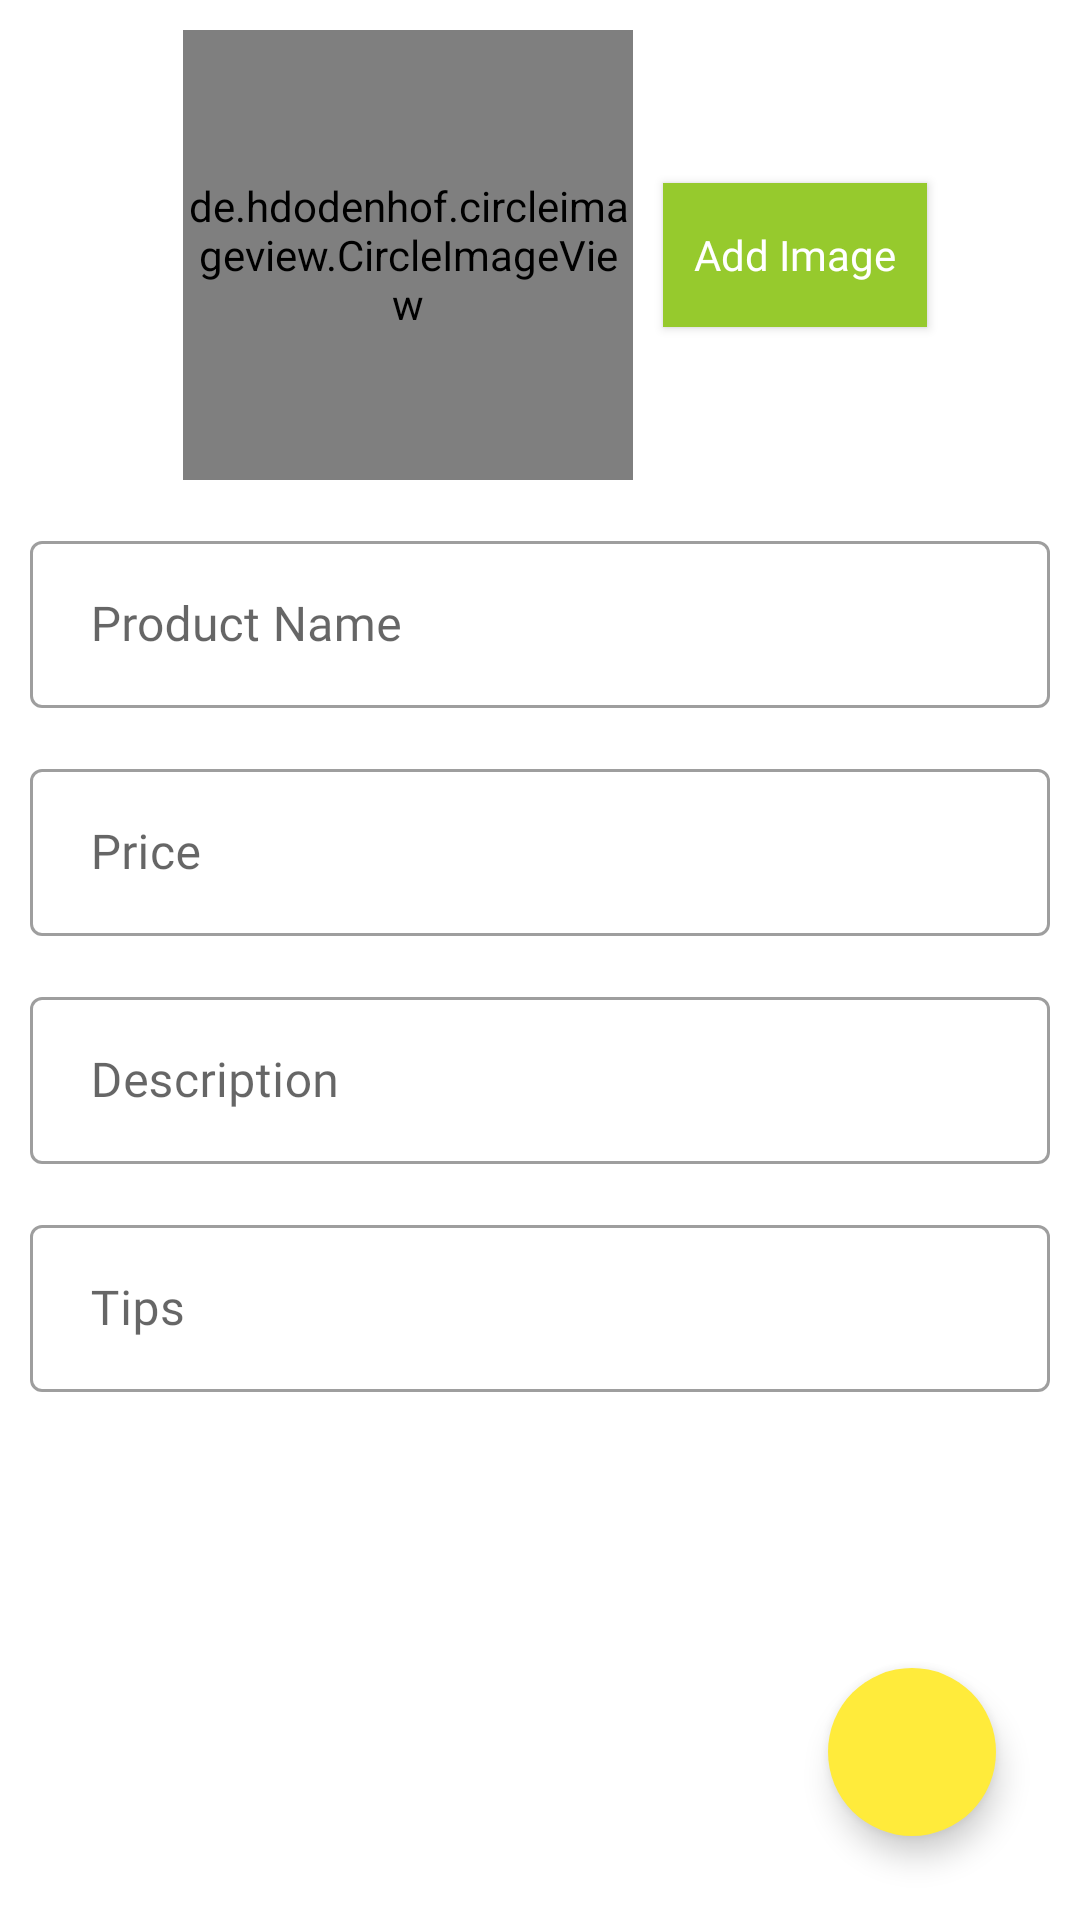

The Android layout XML behind this screen, and the referenced resources:
<!-- AndroidManifest.xml: activity theme ProfileTheme -->
<!-- res/layout/activity_add_product.xml -->
<?xml version="1.0" encoding="utf-8"?>
<RelativeLayout xmlns:android="http://schemas.android.com/apk/res/android"
    xmlns:app="http://schemas.android.com/apk/res-auto"
    xmlns:tools="http://schemas.android.com/tools"
    android:layout_width="match_parent"
    android:layout_height="match_parent"
    android:background="@color/colorWhite"
    tools:context=".AddProductActivity">

    <LinearLayout
        android:layout_width="match_parent"
        android:layout_height="match_parent"
        android:orientation="vertical">



    <LinearLayout
        android:layout_width="match_parent"
        android:layout_height="wrap_content"
        android:gravity="center"
        android:orientation="horizontal">

        <de.hdodenhof.circleimageview.CircleImageView
            android:layout_width="150dp"
            android:layout_height="150dp"
            android:src="@drawable/icon"
            android:layout_margin="10dp"
            android:id="@+id/product_image"/>

        <Button
            android:layout_width="wrap_content"
            android:layout_height="wrap_content"
            android:id="@+id/upload"
            android:layout_weight="0"
            android:text="Add Image"
            android:fontFamily="@font/nunito"
            android:layout_gravity="center_vertical"
            android:background="@color/colorPrimaryDark"
            android:textColor="@color/colorWhite"
            android:textAllCaps="false"/>
    </LinearLayout>

    <com.google.android.material.textfield.TextInputLayout
        android:id="@+id/name_layout"
        style="@style/Widget.MaterialComponents.TextInputLayout.OutlinedBox"
        android:layout_width="match_parent"
        android:layout_height="wrap_content"
        android:hint=" Product Name"
        android:layout_margin="5dp">

        <com.google.android.material.textfield.TextInputEditText
            android:id="@+id/product_name"
            android:layout_width="match_parent"
            android:layout_height="wrap_content"
            android:layout_margin="5dp"
            android:maxLength="30"
            android:fontFamily="@font/nunito"
            android:inputType="textCapWords" />
    </com.google.android.material.textfield.TextInputLayout>

    <com.google.android.material.textfield.TextInputLayout
        android:id="@+id/price_layout"
        style="@style/Widget.MaterialComponents.TextInputLayout.OutlinedBox"
        android:layout_width="match_parent"
        android:layout_height="wrap_content"
        android:hint=" Price"
        android:layout_margin="5dp">

        <com.google.android.material.textfield.TextInputEditText
            android:id="@+id/price"
            android:layout_width="match_parent"
            android:layout_height="wrap_content"
            android:layout_margin="5dp"
            android:maxLength="30"
            android:fontFamily="@font/nunito"
            android:inputType="number" />
    </com.google.android.material.textfield.TextInputLayout>


    <com.google.android.material.textfield.TextInputLayout
        android:id="@+id/description_layout"
        style="@style/Widget.MaterialComponents.TextInputLayout.OutlinedBox"
        android:layout_width="match_parent"
        android:layout_height="wrap_content"
        android:hint=" Description"
        android:layout_margin="5dp">

        <com.google.android.material.textfield.TextInputEditText
            android:id="@+id/description"
            android:layout_width="match_parent"
            android:layout_height="wrap_content"
            android:layout_margin="5dp"
            android:maxLength="30"
            android:fontFamily="@font/nunito"
            android:inputType="textCapWords" />
    </com.google.android.material.textfield.TextInputLayout>


    <com.google.android.material.textfield.TextInputLayout
        android:id="@+id/tips_layout"
        style="@style/Widget.MaterialComponents.TextInputLayout.OutlinedBox"
        android:layout_width="match_parent"
        android:layout_height="wrap_content"
        android:hint=" Tips"
        android:layout_margin="5dp">

        <com.google.android.material.textfield.TextInputEditText
            android:id="@+id/tips"
            android:layout_width="match_parent"
            android:layout_height="wrap_content"
            android:layout_margin="5dp"
            android:maxLength="30"
            android:fontFamily="@font/nunito"
            android:inputType="textCapWords" />
    </com.google.android.material.textfield.TextInputLayout>

    </LinearLayout>

    <LinearLayout
        android:layout_width="fill_parent"
        android:layout_height="wrap_content"
        android:layout_alignParentBottom="true"
        android:gravity="right"
        android:orientation="horizontal">

        <com.google.android.material.floatingactionbutton.FloatingActionButton
            android:id="@+id/save"
            android:layout_width="wrap_content"
            android:layout_height="wrap_content"
            android:layout_gravity="bottom|end"
            android:layout_margin="28dp"
            android:src="@drawable/save"
            app:borderWidth="0dp"
            app:elevation="6dp"
            app:pressedTranslationZ="12dp" />
    </LinearLayout>

</RelativeLayout>
<!-- resources referenced by this layout -->
<resources>
  <color name="colorPrimaryDark">#96CA2D</color>
  <color name="colorWhite">#FFFFFF</color>
  <!-- drawable icon: png bitmap (drawable, 26383 bytes) -->
  <style name="ProfileTheme" parent="Theme.MaterialComponents.Light.DarkActionBar.Bridge">
          
          <item name="colorPrimary">@color/colorPrimary</item>
          <item name="colorPrimaryDark">@color/colorPrimaryDark</item>
          <item name="colorAccent">@color/colorAccent</item>
      </style>
  <color name="colorPrimary">#B5E655</color>
  <color name="colorAccent">#FFEB3B</color>
</resources>
